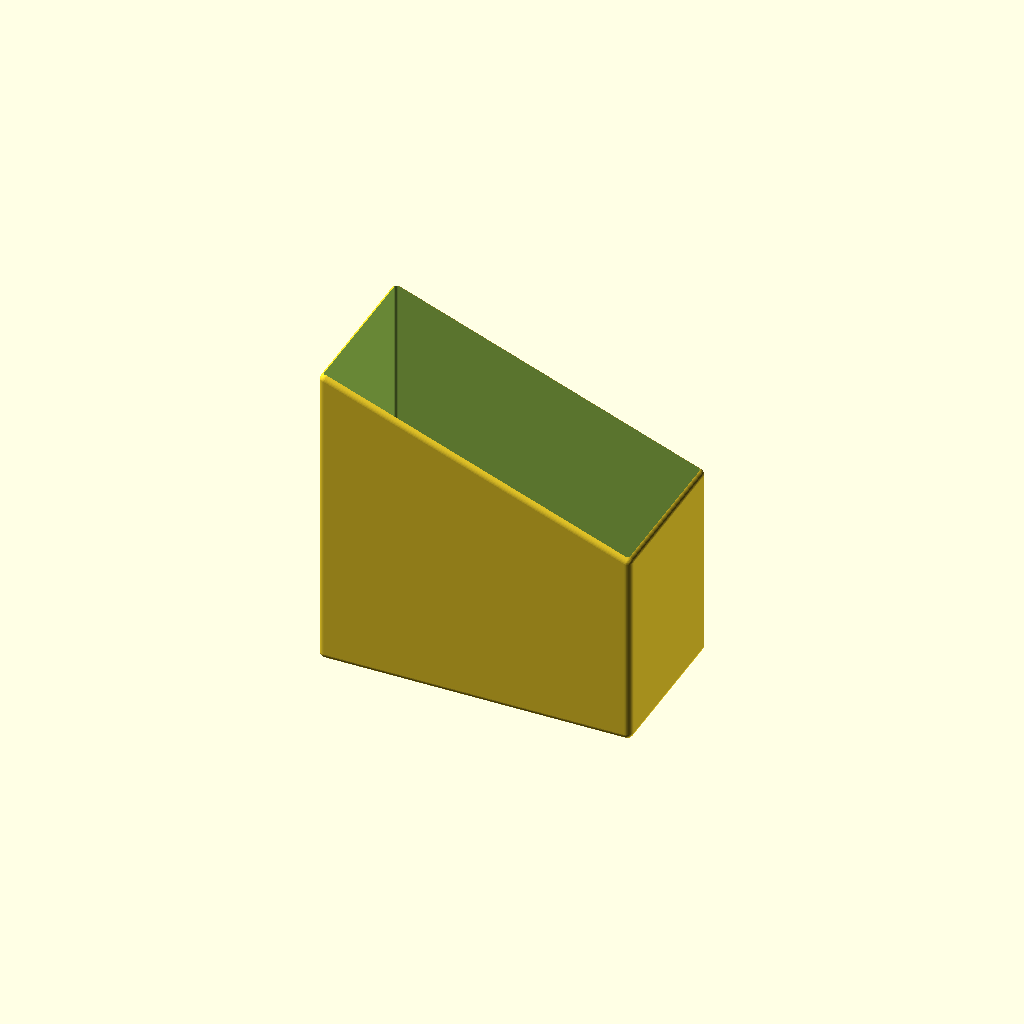
Cell 1: rendered with the file's own defaults.
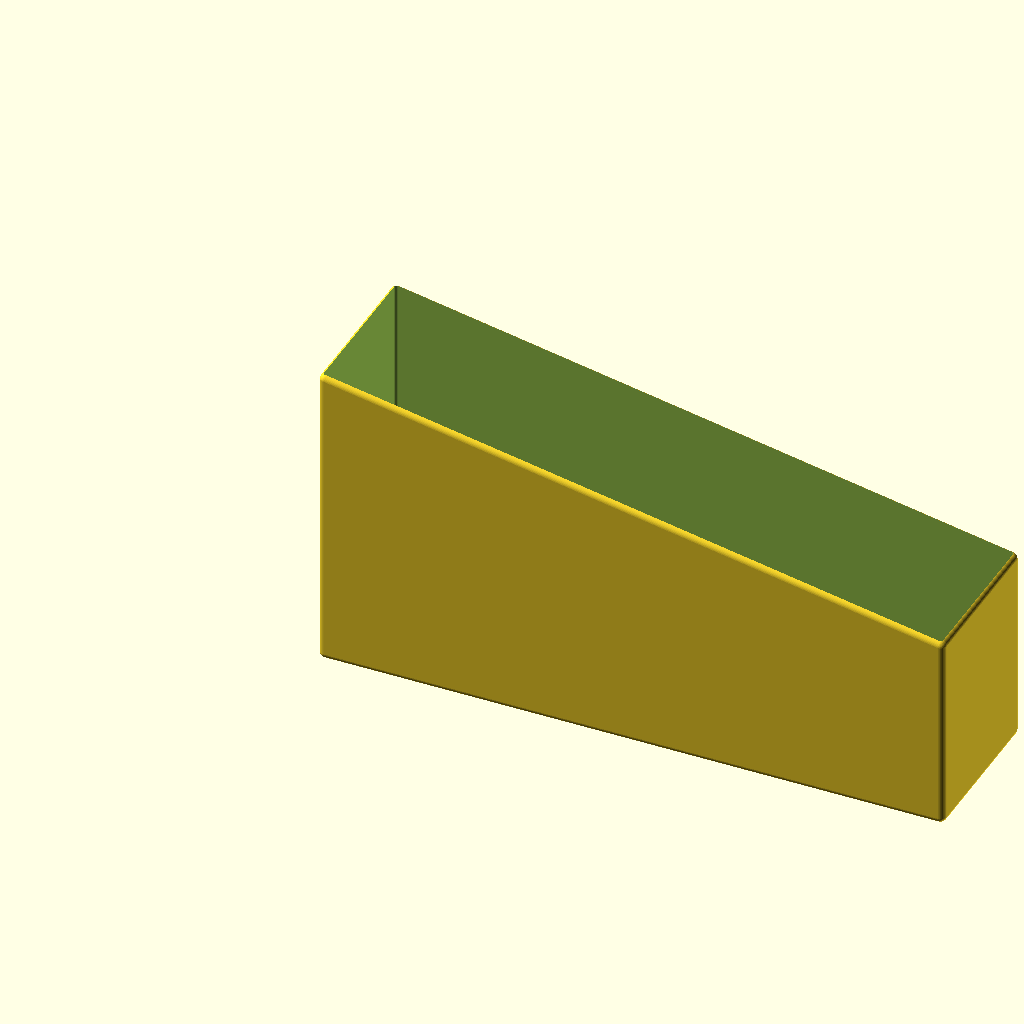
Cell 2 — width set to 500, the other parameters unchanged.
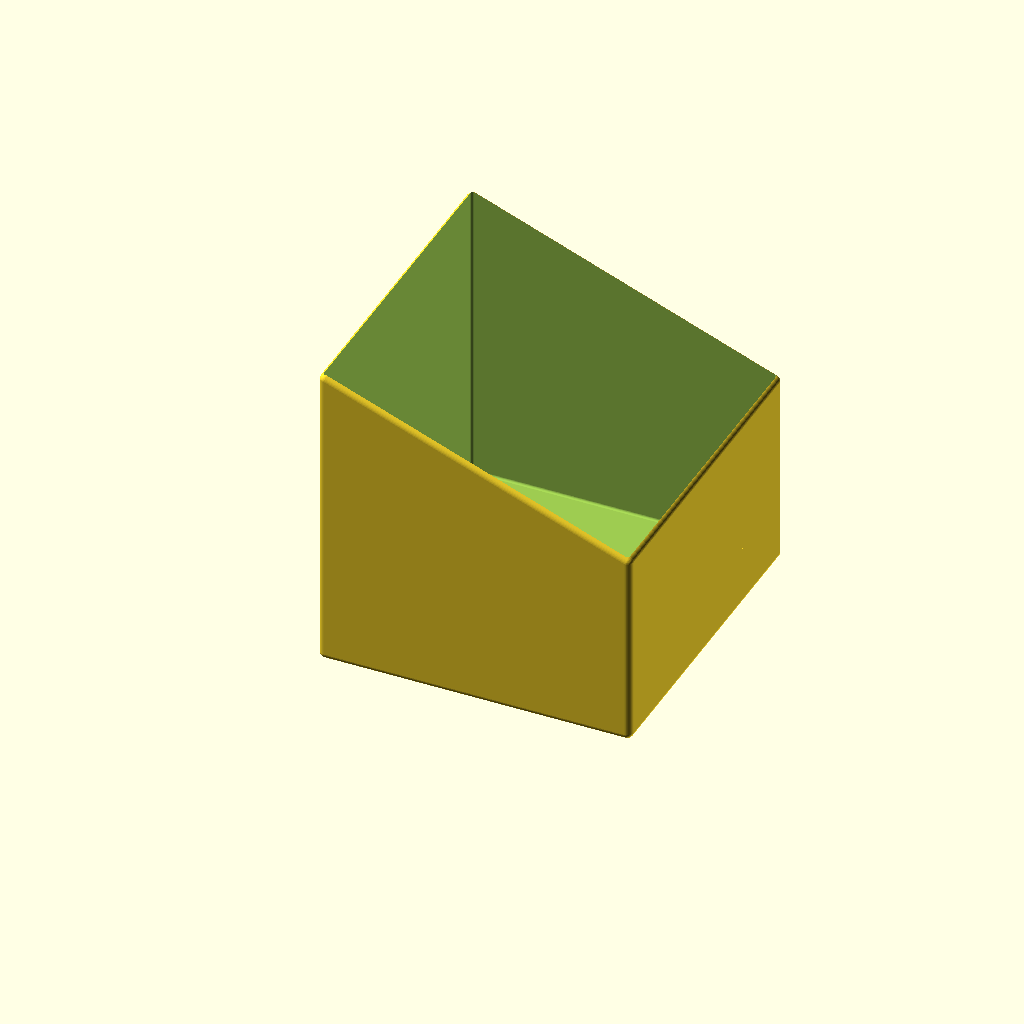
Cell 3: depth = 260 (everything else at default).
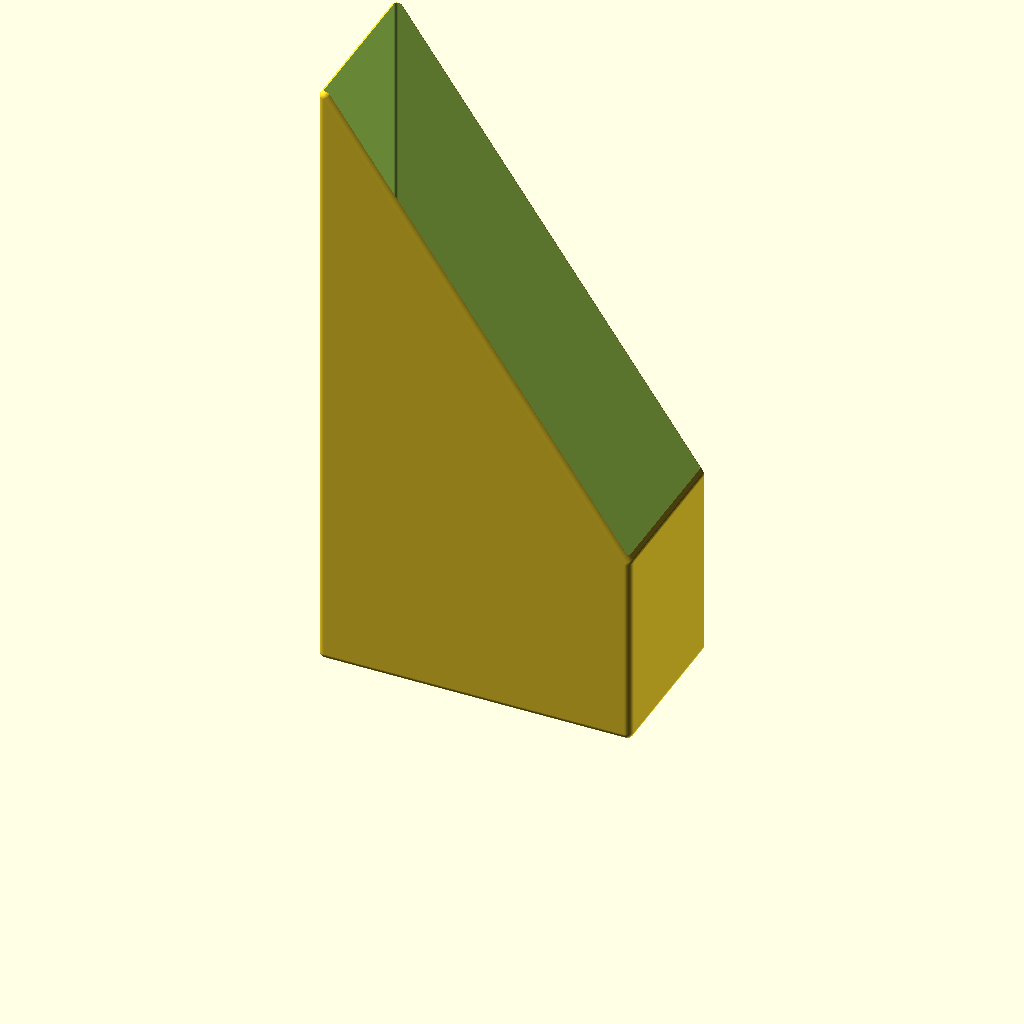
Cell 4: height_left = 500 (everything else at default).
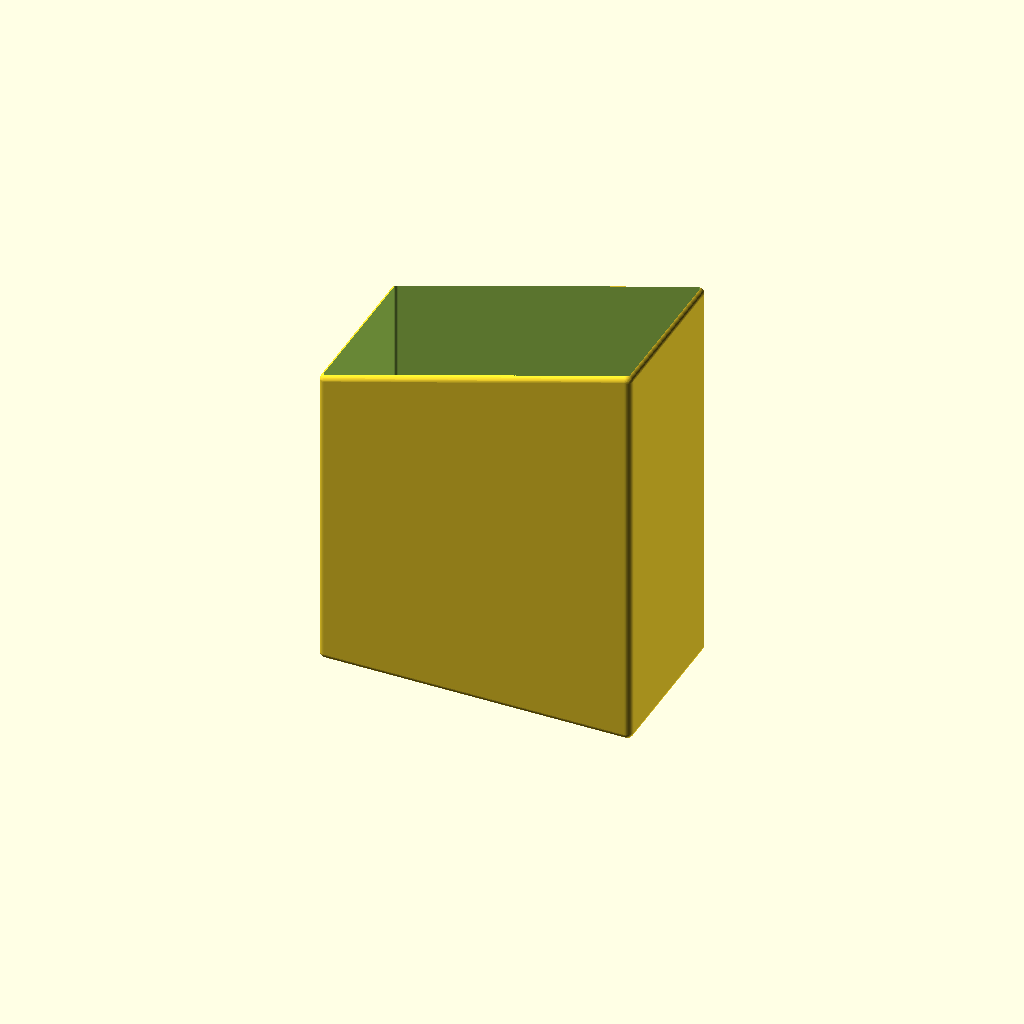
Cell 5: height_right = 320 (everything else at default).
One fixed orthographic camera (rotation 55°, 0°, 25°; colour scheme Cornfield) for every cell.
Source of the model, refrigerator_nuts_box.scad:
// Refrigerator Nats Box
// Dimensions in cm converted to mm:
// Width=210
// Depth=90
// Left Side Height=160
// Right Side Height=110

// Demantions for service balcony
width = 250;
depth = 130;
height_left = 250;
height_right = 160;

wall = 3;       // Wall thickness
radius = 5;     // External corner radius

$fn = 60;       // Resolution for rounding

module rounded_sloped_box(w, d, h_l, h_r, r) {
    hull() {
        // Bottom corners
        translate([r, r, r]) sphere(r=r);
        translate([w-r, r, r]) sphere(r=r);
        translate([r, d-r, r]) sphere(r=r);
        translate([w-r, d-r, r]) sphere(r=r);
        
        // Top corners
        // Left side (X=0) -> h_l
        translate([r, r, h_l-r]) sphere(r=r);
        translate([r, d-r, h_l-r]) sphere(r=r);
        
        // Right side (X=w) -> h_r
        translate([w-r, r, h_r-r]) sphere(r=r);
        translate([w-r, d-r, h_r-r]) sphere(r=r);
    }
}

difference() {
    // Outer shell
    rounded_sloped_box(width, depth, height_left, height_right, radius);
    
    // Inner volume (cutout)
    // 1. Shrink width and depth by 2*wall
    // 2. Reduce radius by wall thickness
    // 3. Extend height significantly to cut through the top open face
    inner_r = max(radius - wall, 0.1);
    
    translate([wall, wall, wall])
    rounded_sloped_box(
        width - 2*wall, 
        depth - 2*wall, 
        height_left + 50, // Extend higher to ensure clean top cut
        height_right + 50, 
        inner_r
    );
}
Parameter table extracted from the source (name, type, default, range or options):
width: number, default 250
depth: number, default 130
height_left: number, default 250
height_right: number, default 160
wall: number, default 3
radius: number, default 5
